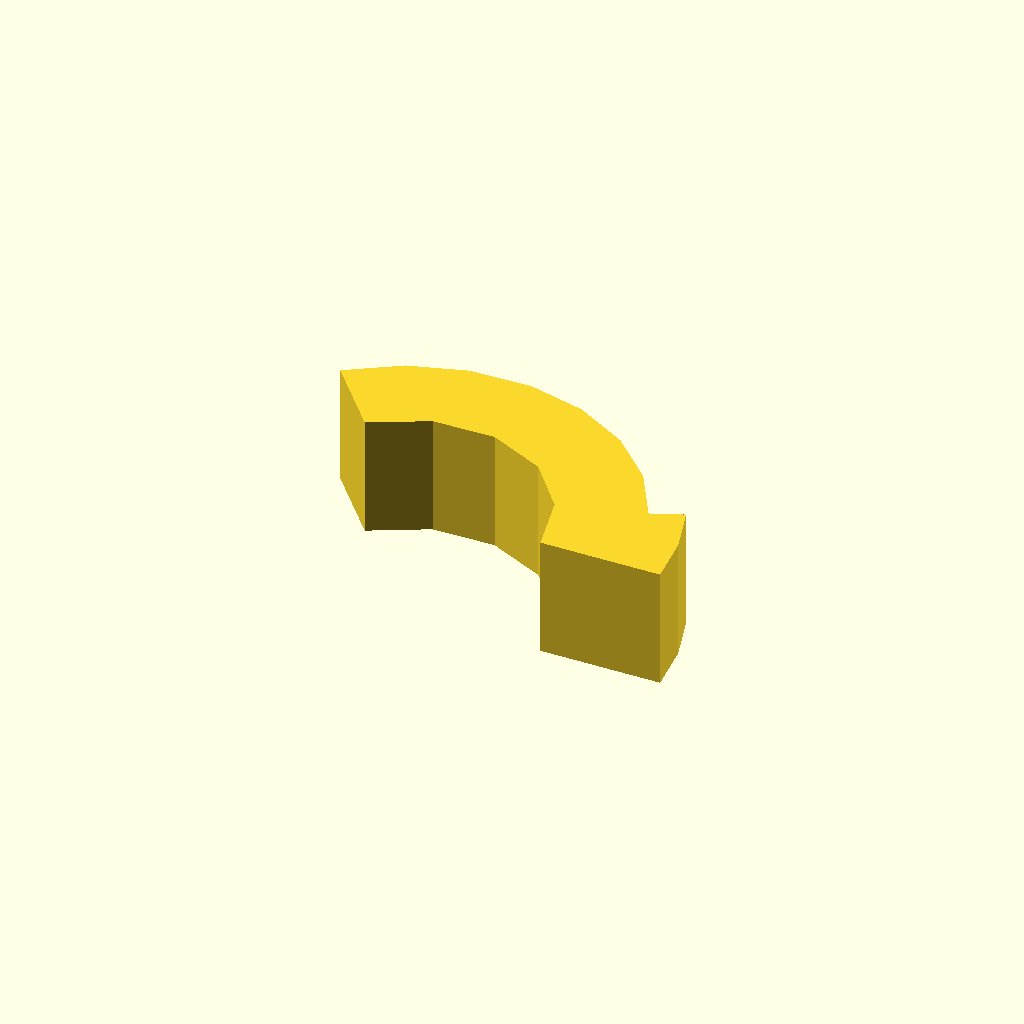
Cell 1: rendered with the file's own defaults.
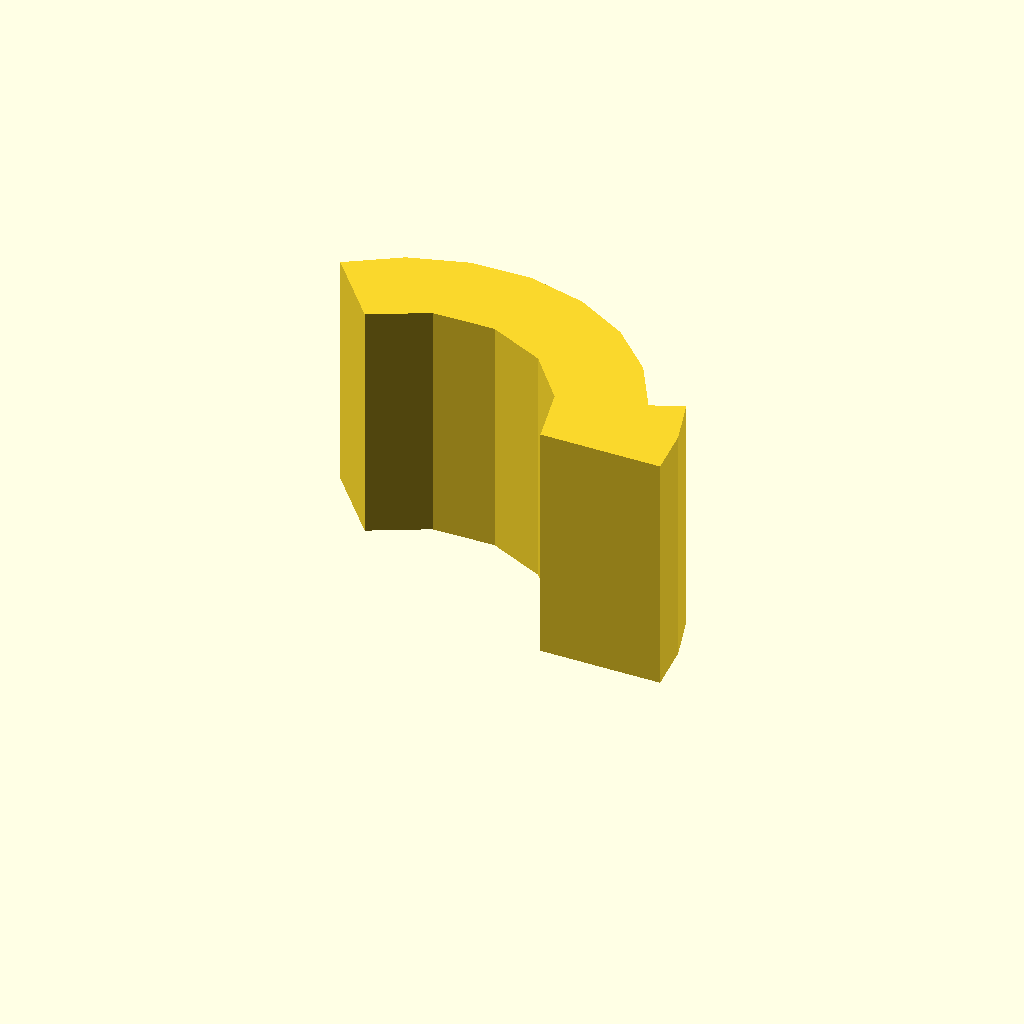
Cell 2: the same model with profile_height = 28.
One fixed orthographic camera (rotation 55°, 0°, 25°; colour scheme Cornfield) for every cell.
OpenSCAD source file optional_data/data/sketch1/arcstops/part_0059.scad:
$fn = 32;

// ----------------------------------------------------------------------
// Arc stop: segment, 14 mm thick
// ----------------------------------------------------------------------

// --- parameters (mm) ---
profile_height = 14;      // extrusion height
profile_points = 17;      // points of the closed outline

profile = [[46.712, 0], [46.161, 5.724], [44.528, 11.238], [40.819, 9.74], [37.359, 15.802], [32.411, 20.725], [26.332, 24.155], [19.559, 25.844], [12.581, 25.67], [5.901, 23.646], [0, 19.917], [6.428, 12.257], [12.842, 15.525], [20.039, 15.65], [26.563, 12.608], [31.093, 7.014], [32.712, 0]];  // single closed polygon, 17 points, counter clockwise

// --- the one profile operation ---
linear_extrude(height = profile_height) polygon(points = profile);
Customizer parameters (derived from the source; name, type, default, range or options):
profile_height: number, default 14
profile_points: number, default 17
